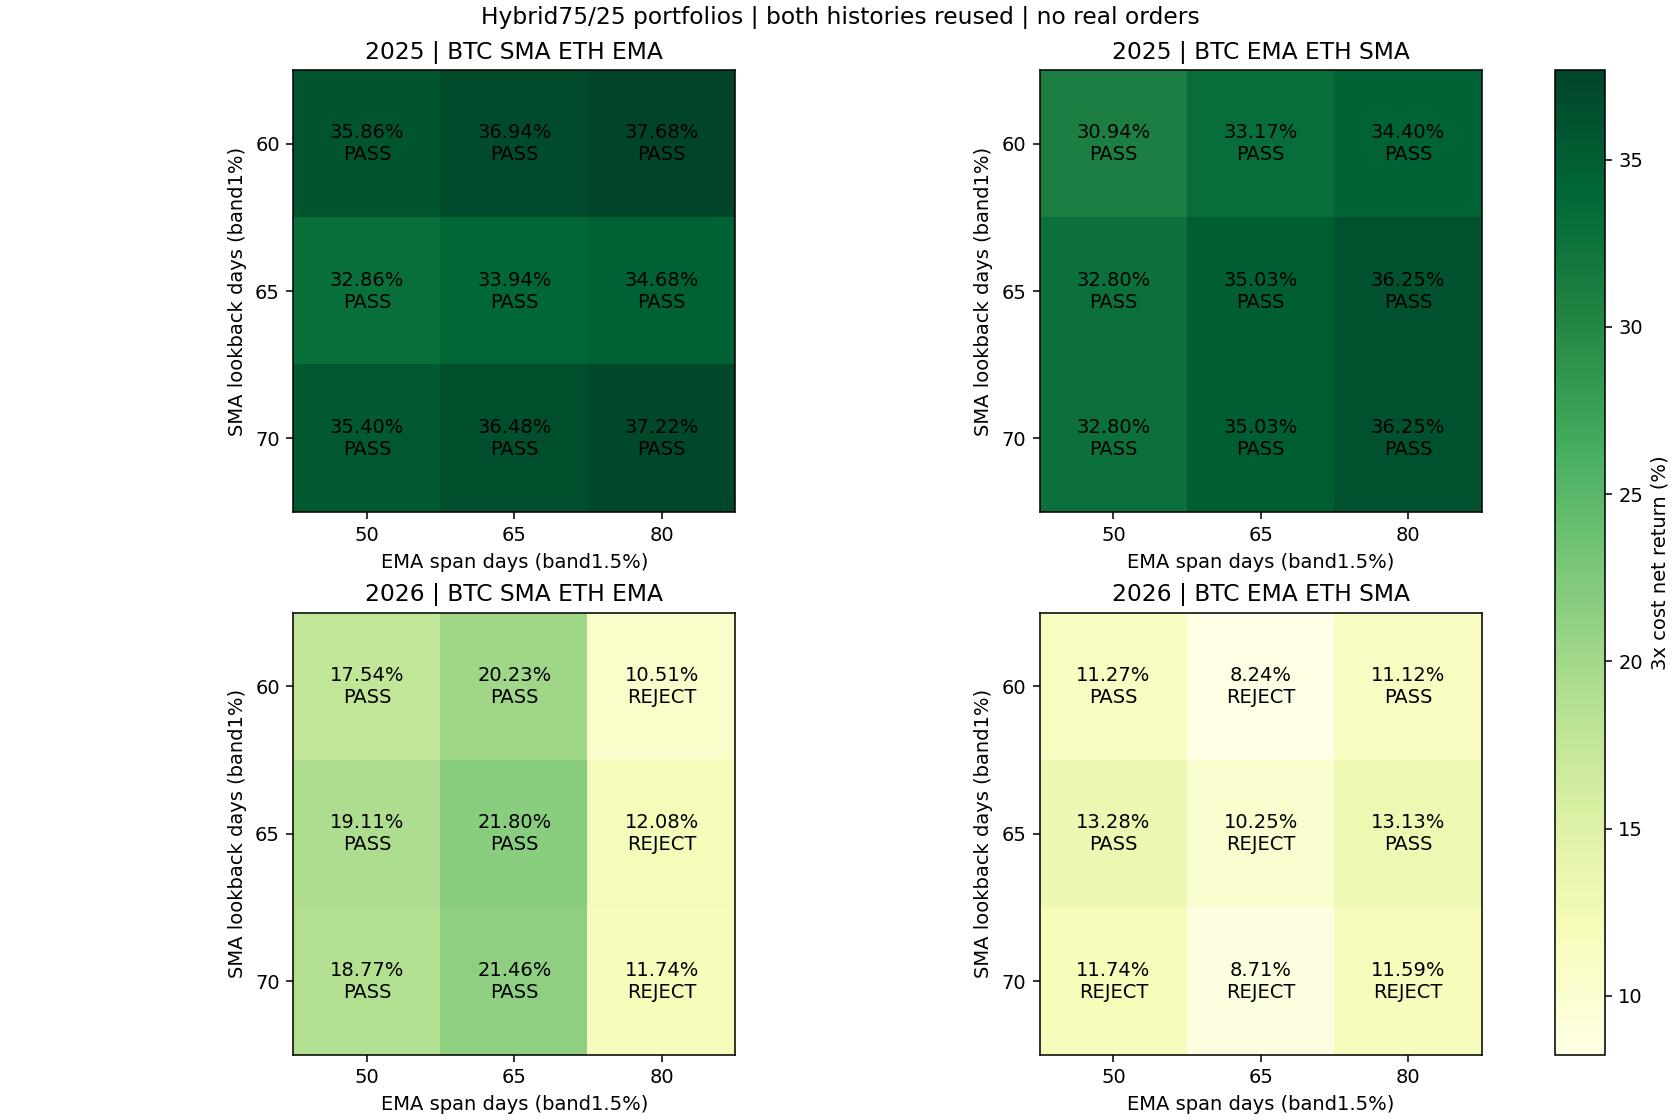

The table this chart was drawn from, first rows:
config, year, direction, SMA_N, EMA_span, cost, return_pct, minute_DD_pct, daily_DD_pct, Sharpe365, Calmar, positive_folds1, round_trips, cost_pct, status
hybrid_2025_BTC_SMA_ETH_EMA_n60_s50, 2025, BTC_SMA_ETH_EMA, 60, 50, 1, 37.76, 13.03, 11.71, 2.317, 7.017, 4, 5, 0.8474, passed
hybrid_2025_BTC_SMA_ETH_EMA_n60_s50, 2025, BTC_SMA_ETH_EMA, 60, 50, 2, 36.81, 13.06, 11.94, 2.271, 6.799, 4, 5, 1.688, passed
hybrid_2025_BTC_SMA_ETH_EMA_n60_s50, 2025, BTC_SMA_ETH_EMA, 60, 50, 3, 35.86, 13.09, 12.17, 2.224, 6.583, 4, 5, 2.522, passed
hybrid_2025_BTC_SMA_ETH_EMA_n60_s65, 2025, BTC_SMA_ETH_EMA, 60, 65, 1, 38.85, 13.03, 11.26, 2.363, 7.255, 4, 5, 0.8489, passed
hybrid_2025_BTC_SMA_ETH_EMA_n60_s65, 2025, BTC_SMA_ETH_EMA, 60, 65, 2, 37.9, 13.06, 11.49, 2.317, 7.033, 4, 5, 1.691, passed
hybrid_2025_BTC_SMA_ETH_EMA_n60_s65, 2025, BTC_SMA_ETH_EMA, 60, 65, 3, 36.94, 13.09, 11.72, 2.27, 6.813, 4, 5, 2.526, passed
hybrid_2025_BTC_SMA_ETH_EMA_n60_s80, 2025, BTC_SMA_ETH_EMA, 60, 80, 1, 39.6, 13.03, 11.03, 2.394, 7.419, 4, 5, 0.8499, passed
hybrid_2025_BTC_SMA_ETH_EMA_n60_s80, 2025, BTC_SMA_ETH_EMA, 60, 80, 2, 38.65, 13.06, 11.19, 2.348, 7.195, 4, 5, 1.693, passed
hybrid_2025_BTC_SMA_ETH_EMA_n60_s80, 2025, BTC_SMA_ETH_EMA, 60, 80, 3, 37.68, 13.09, 11.42, 2.302, 6.972, 4, 5, 2.529, passed
hybrid_2025_BTC_SMA_ETH_EMA_n65_s50, 2025, BTC_SMA_ETH_EMA, 65, 50, 1, 34.71, 13.89, 12.9, 2.12, 5.973, 4, 5, 0.8426, passed
hybrid_2025_BTC_SMA_ETH_EMA_n65_s50, 2025, BTC_SMA_ETH_EMA, 65, 50, 2, 33.78, 14.12, 13.13, 2.078, 5.698, 4, 5, 1.679, passed
hybrid_2025_BTC_SMA_ETH_EMA_n65_s50, 2025, BTC_SMA_ETH_EMA, 65, 50, 3, 32.86, 14.33, 13.35, 2.035, 5.435, 4, 5, 2.508, passed
hybrid_2025_BTC_SMA_ETH_EMA_n65_s65, 2025, BTC_SMA_ETH_EMA, 65, 65, 1, 35.8, 13.87, 12.88, 2.167, 6.201, 4, 5, 0.8441, passed
hybrid_2025_BTC_SMA_ETH_EMA_n65_s65, 2025, BTC_SMA_ETH_EMA, 65, 65, 2, 34.88, 14.09, 13.11, 2.125, 5.92, 4, 5, 1.682, passed
hybrid_2025_BTC_SMA_ETH_EMA_n65_s65, 2025, BTC_SMA_ETH_EMA, 65, 65, 3, 33.94, 14.31, 13.32, 2.082, 5.65, 4, 5, 2.512, passed
hybrid_2025_BTC_SMA_ETH_EMA_n65_s80, 2025, BTC_SMA_ETH_EMA, 65, 80, 1, 36.55, 13.86, 12.86, 2.199, 6.357, 4, 5, 0.8451, passed
hybrid_2025_BTC_SMA_ETH_EMA_n65_s80, 2025, BTC_SMA_ETH_EMA, 65, 80, 2, 35.62, 14.08, 13.09, 2.157, 6.073, 4, 5, 1.684, passed
hybrid_2025_BTC_SMA_ETH_EMA_n65_s80, 2025, BTC_SMA_ETH_EMA, 65, 80, 3, 34.68, 14.29, 13.31, 2.115, 5.799, 4, 5, 2.515, passed
hybrid_2025_BTC_SMA_ETH_EMA_n70_s50, 2025, BTC_SMA_ETH_EMA, 70, 50, 1, 36.36, 13.14, 11.07, 2.162, 6.662, 4, 3, 0.3786, passed
hybrid_2025_BTC_SMA_ETH_EMA_n70_s50, 2025, BTC_SMA_ETH_EMA, 70, 50, 2, 35.88, 13.17, 11.09, 2.139, 6.546, 4, 3, 0.7554, passed
hybrid_2025_BTC_SMA_ETH_EMA_n70_s50, 2025, BTC_SMA_ETH_EMA, 70, 50, 3, 35.4, 13.2, 11.12, 2.117, 6.431, 4, 3, 1.131, passed
hybrid_2025_BTC_SMA_ETH_EMA_n70_s65, 2025, BTC_SMA_ETH_EMA, 70, 65, 1, 37.46, 13.14, 11.07, 2.206, 6.896, 4, 3, 0.3801, passed
hybrid_2025_BTC_SMA_ETH_EMA_n70_s65, 2025, BTC_SMA_ETH_EMA, 70, 65, 2, 36.98, 13.17, 11.09, 2.184, 6.777, 4, 3, 0.7584, passed
hybrid_2025_BTC_SMA_ETH_EMA_n70_s65, 2025, BTC_SMA_ETH_EMA, 70, 65, 3, 36.48, 13.2, 11.12, 2.162, 6.658, 4, 3, 1.135, passed
hybrid_2025_BTC_SMA_ETH_EMA_n70_s80, 2025, BTC_SMA_ETH_EMA, 70, 80, 1, 38.21, 13.14, 11.07, 2.237, 7.056, 4, 3, 0.3811, passed
hybrid_2025_BTC_SMA_ETH_EMA_n70_s80, 2025, BTC_SMA_ETH_EMA, 70, 80, 2, 37.72, 13.17, 11.09, 2.215, 6.936, 4, 3, 0.7604, passed
hybrid_2025_BTC_SMA_ETH_EMA_n70_s80, 2025, BTC_SMA_ETH_EMA, 70, 80, 3, 37.22, 13.2, 11.12, 2.192, 6.815, 4, 3, 1.138, passed
hybrid_2025_BTC_EMA_ETH_SMA_n60_s50, 2025, BTC_EMA_ETH_SMA, 60, 50, 1, 33.48, 13.71, 12.73, 2.094, 5.805, 4, 7, 1.136, passed
hybrid_2025_BTC_EMA_ETH_SMA_n60_s50, 2025, BTC_EMA_ETH_SMA, 60, 50, 2, 32.21, 13.94, 12.96, 2.033, 5.46, 4, 7, 2.26, passed
hybrid_2025_BTC_EMA_ETH_SMA_n60_s50, 2025, BTC_EMA_ETH_SMA, 60, 50, 3, 30.94, 14.17, 13.19, 1.972, 5.133, 4, 7, 3.373, passed
hybrid_2025_BTC_EMA_ETH_SMA_n60_s65, 2025, BTC_EMA_ETH_SMA, 60, 65, 1, 34.83, 13.14, 11.07, 2.111, 6.338, 4, 5, 0.6744, passed
hybrid_2025_BTC_EMA_ETH_SMA_n60_s65, 2025, BTC_EMA_ETH_SMA, 60, 65, 2, 33.99, 13.17, 11.09, 2.072, 6.15, 4, 5, 1.344, passed
hybrid_2025_BTC_EMA_ETH_SMA_n60_s65, 2025, BTC_EMA_ETH_SMA, 60, 65, 3, 33.17, 13.2, 11.12, 2.034, 5.967, 4, 5, 2.009, passed
hybrid_2025_BTC_EMA_ETH_SMA_n60_s80, 2025, BTC_EMA_ETH_SMA, 60, 80, 1, 36.07, 13.14, 11.07, 2.166, 6.599, 4, 5, 0.6762, passed
hybrid_2025_BTC_EMA_ETH_SMA_n60_s80, 2025, BTC_EMA_ETH_SMA, 60, 80, 2, 35.22, 13.17, 11.09, 2.128, 6.407, 4, 5, 1.348, passed
hybrid_2025_BTC_EMA_ETH_SMA_n60_s80, 2025, BTC_EMA_ETH_SMA, 60, 80, 3, 34.4, 13.2, 11.12, 2.09, 6.221, 4, 5, 2.015, passed
hybrid_2025_BTC_EMA_ETH_SMA_n65_s50, 2025, BTC_EMA_ETH_SMA, 65, 50, 1, 35.1, 14.56, 12.7, 2.142, 5.773, 4, 6, 1.068, passed
hybrid_2025_BTC_EMA_ETH_SMA_n65_s50, 2025, BTC_EMA_ETH_SMA, 65, 50, 2, 33.95, 14.56, 12.92, 2.088, 5.555, 4, 6, 2.125, passed
hybrid_2025_BTC_EMA_ETH_SMA_n65_s50, 2025, BTC_EMA_ETH_SMA, 65, 50, 3, 32.8, 14.56, 13.15, 2.034, 5.341, 4, 6, 3.171, passed
hybrid_2025_BTC_EMA_ETH_SMA_n65_s65, 2025, BTC_EMA_ETH_SMA, 65, 65, 1, 36.45, 14.75, 11.81, 2.157, 5.952, 4, 4, 0.6059, passed
hybrid_2025_BTC_EMA_ETH_SMA_n65_s65, 2025, BTC_EMA_ETH_SMA, 65, 65, 2, 35.73, 14.75, 11.81, 2.125, 5.818, 4, 4, 1.208, passed
hybrid_2025_BTC_EMA_ETH_SMA_n65_s65, 2025, BTC_EMA_ETH_SMA, 65, 65, 3, 35.03, 14.75, 11.81, 2.093, 5.685, 4, 4, 1.807, passed
hybrid_2025_BTC_EMA_ETH_SMA_n65_s80, 2025, BTC_EMA_ETH_SMA, 65, 80, 1, 37.68, 14.75, 11.81, 2.211, 6.188, 4, 4, 0.6077, passed
hybrid_2025_BTC_EMA_ETH_SMA_n65_s80, 2025, BTC_EMA_ETH_SMA, 65, 80, 2, 36.97, 14.75, 11.81, 2.179, 6.051, 4, 4, 1.212, passed
hybrid_2025_BTC_EMA_ETH_SMA_n65_s80, 2025, BTC_EMA_ETH_SMA, 65, 80, 3, 36.25, 14.75, 11.81, 2.147, 5.916, 4, 4, 1.813, passed
hybrid_2025_BTC_EMA_ETH_SMA_n70_s50, 2025, BTC_EMA_ETH_SMA, 70, 50, 1, 35.1, 14.56, 12.7, 2.142, 5.773, 4, 6, 1.068, passed
hybrid_2025_BTC_EMA_ETH_SMA_n70_s50, 2025, BTC_EMA_ETH_SMA, 70, 50, 2, 33.95, 14.56, 12.92, 2.088, 5.555, 4, 6, 2.125, passed
hybrid_2025_BTC_EMA_ETH_SMA_n70_s50, 2025, BTC_EMA_ETH_SMA, 70, 50, 3, 32.8, 14.56, 13.15, 2.034, 5.341, 4, 6, 3.171, passed
hybrid_2025_BTC_EMA_ETH_SMA_n70_s65, 2025, BTC_EMA_ETH_SMA, 70, 65, 1, 36.45, 14.75, 11.81, 2.157, 5.952, 4, 4, 0.6059, passed
hybrid_2025_BTC_EMA_ETH_SMA_n70_s65, 2025, BTC_EMA_ETH_SMA, 70, 65, 2, 35.73, 14.75, 11.81, 2.125, 5.818, 4, 4, 1.208, passed
hybrid_2025_BTC_EMA_ETH_SMA_n70_s65, 2025, BTC_EMA_ETH_SMA, 70, 65, 3, 35.03, 14.75, 11.81, 2.093, 5.685, 4, 4, 1.807, passed
hybrid_2025_BTC_EMA_ETH_SMA_n70_s80, 2025, BTC_EMA_ETH_SMA, 70, 80, 1, 37.68, 14.75, 11.81, 2.211, 6.188, 4, 4, 0.6077, passed
hybrid_2025_BTC_EMA_ETH_SMA_n70_s80, 2025, BTC_EMA_ETH_SMA, 70, 80, 2, 36.97, 14.75, 11.81, 2.179, 6.051, 4, 4, 1.212, passed
hybrid_2025_BTC_EMA_ETH_SMA_n70_s80, 2025, BTC_EMA_ETH_SMA, 70, 80, 3, 36.25, 14.75, 11.81, 2.147, 5.916, 4, 4, 1.813, passed
hybrid_2026_BTC_SMA_ETH_EMA_n60_s50, 2026, BTC_SMA_ETH_EMA, 60, 50, 1, 18.93, 14.98, 13.39, 1.341, 2.812, 4, 5, 0.6102, passed
hybrid_2026_BTC_SMA_ETH_EMA_n60_s50, 2026, BTC_SMA_ETH_EMA, 60, 50, 2, 18.23, 15.2, 13.62, 1.299, 2.66, 4, 5, 1.216, passed
hybrid_2026_BTC_SMA_ETH_EMA_n60_s50, 2026, BTC_SMA_ETH_EMA, 60, 50, 3, 17.54, 15.42, 13.85, 1.257, 2.514, 4, 5, 1.818, passed
hybrid_2026_BTC_SMA_ETH_EMA_n60_s65, 2026, BTC_SMA_ETH_EMA, 60, 65, 1, 21.5, 14.92, 13.3, 1.492, 3.246, 4, 4, 0.5583, passed
hybrid_2026_BTC_SMA_ETH_EMA_n60_s65, 2026, BTC_SMA_ETH_EMA, 60, 65, 2, 20.86, 15.14, 13.53, 1.454, 3.095, 4, 4, 1.113, passed
hybrid_2026_BTC_SMA_ETH_EMA_n60_s65, 2026, BTC_SMA_ETH_EMA, 60, 65, 3, 20.23, 15.36, 13.75, 1.417, 2.949, 4, 4, 1.665, passed
... 48 more rows
